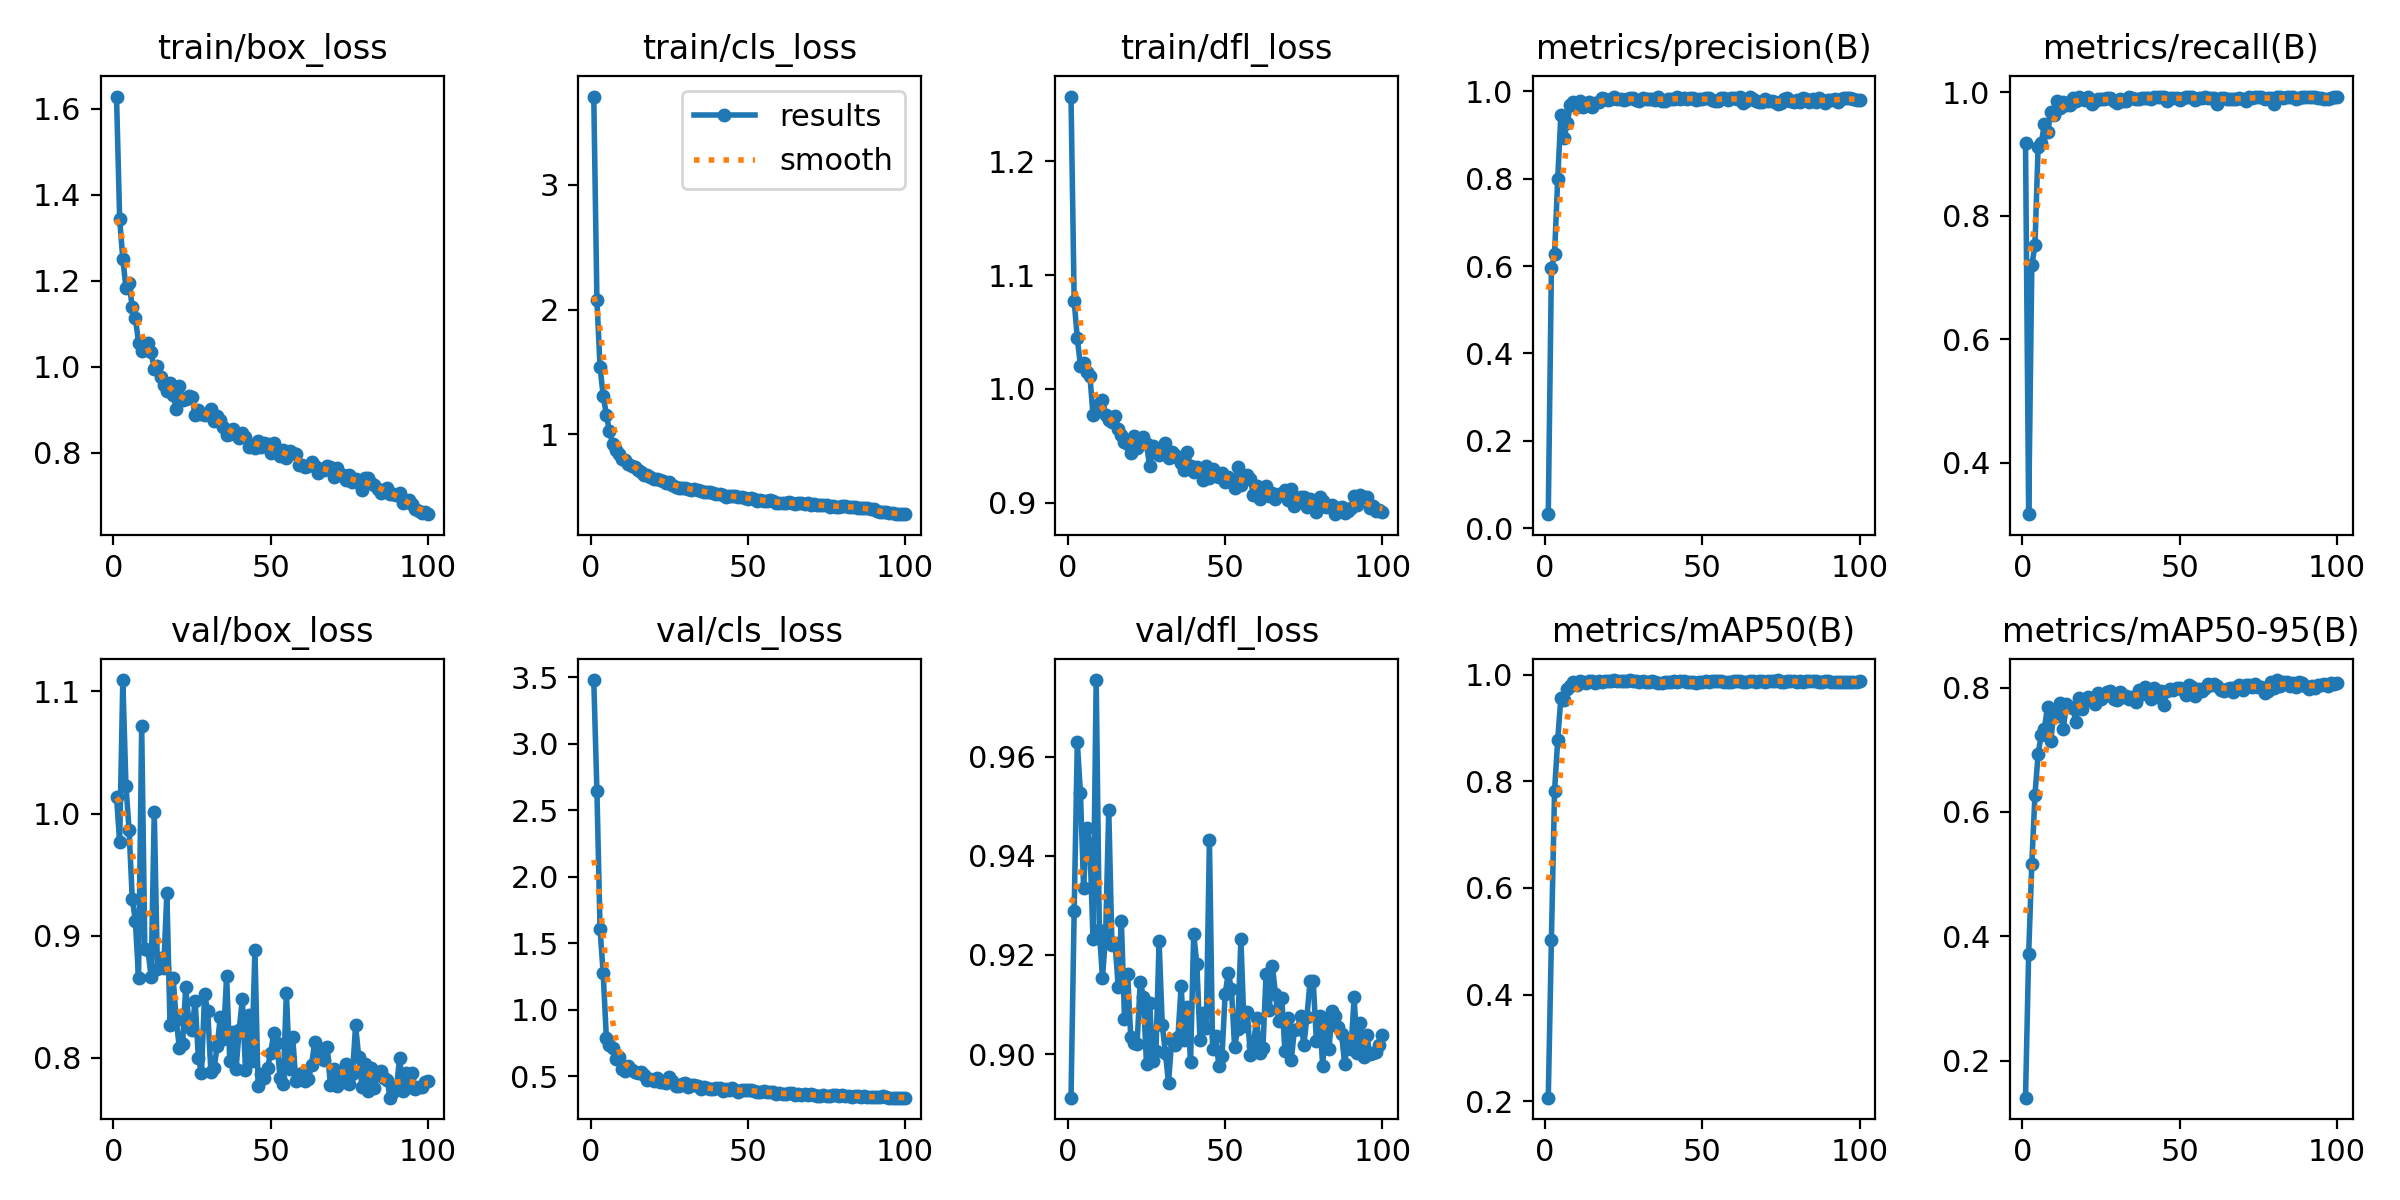

Values plotted in this chart, from the file beside it:
epoch, time, train/box_loss, train/cls_loss, train/dfl_loss, metrics/precision(B), metrics/recall(B), metrics/mAP50(B), metrics/mAP50-95(B), val/box_loss, val/cls_loss, val/dfl_loss, lr/pg0, lr/pg1, lr/pg2
1, 22.07, 1.629, 3.707, 1.257, 0.03172, 0.9176, 0.2065, 0.1405, 1.014, 3.477, 0.8912, 0.0001908, 0.0001908, 0.0001908
2, 31.17, 1.344, 2.08, 1.077, 0.5944, 0.3171, 0.5028, 0.3722, 0.9765, 2.646, 0.9288, 0.000383, 0.000383, 0.000383
3, 38.34, 1.251, 1.538, 1.045, 0.6271, 0.7199, 0.7823, 0.5162, 1.109, 1.606, 0.9629, 0.0005713, 0.0005713, 0.0005713
4, 45.38, 1.184, 1.31, 1.02, 0.7993, 0.752, 0.8779, 0.6275, 1.023, 1.273, 0.9527, 0.0005705, 0.0005705, 0.0005705
5, 52.07, 1.195, 1.16, 1.023, 0.9453, 0.9111, 0.9567, 0.6926, 0.9865, 0.7909, 0.9336, 0.0005647, 0.0005647, 0.0005647
6, 58.49, 1.138, 1.025, 1.015, 0.8942, 0.9172, 0.952, 0.724, 0.9304, 0.7361, 0.9457, 0.0005589, 0.0005589, 0.0005589
7, 66.11, 1.113, 0.9265, 1.012, 0.927, 0.949, 0.9727, 0.7336, 0.912, 0.7135, 0.9423, 0.0005531, 0.0005531, 0.0005531
8, 77.49, 1.056, 0.8726, 0.9767, 0.9683, 0.9361, 0.9795, 0.7694, 0.8655, 0.6283, 0.9231, 0.0005473, 0.0005473, 0.0005473
9, 89.65, 1.037, 0.8399, 0.9796, 0.9764, 0.9686, 0.9857, 0.7139, 1.071, 0.6416, 0.9755, 0.0005414, 0.0005414, 0.0005414
10, 101.3, 1.052, 0.802, 0.9868, 0.9648, 0.9633, 0.9805, 0.7588, 0.8891, 0.5564, 0.925, 0.0005356, 0.0005356, 0.0005356
11, 110.7, 1.056, 0.7934, 0.99, 0.9773, 0.9861, 0.9879, 0.7535, 0.8882, 0.5367, 0.9153, 0.0005298, 0.0005298, 0.0005298
12, 117.2, 1.034, 0.7641, 0.9775, 0.9641, 0.975, 0.9869, 0.7759, 0.866, 0.574, 0.9241, 0.000524, 0.000524, 0.000524
13, 124.2, 0.9947, 0.7472, 0.9727, 0.9685, 0.985, 0.985, 0.7332, 1.001, 0.5452, 0.9493, 0.0005181, 0.0005181, 0.0005181
14, 131, 1.002, 0.7378, 0.9712, 0.9749, 0.9792, 0.9891, 0.7734, 0.8727, 0.5305, 0.9221, 0.0005123, 0.0005123, 0.0005123
15, 137.9, 0.9748, 0.7166, 0.9759, 0.9644, 0.9798, 0.9884, 0.7695, 0.8822, 0.5267, 0.9225, 0.0005065, 0.0005065, 0.0005065
16, 144.7, 0.9573, 0.7004, 0.9652, 0.9731, 0.9902, 0.9856, 0.7675, 0.8735, 0.5297, 0.9136, 0.0005007, 0.0005007, 0.0005007
17, 151.3, 0.9428, 0.6779, 0.9593, 0.9761, 0.986, 0.9879, 0.7441, 0.9351, 0.5134, 0.927, 0.0004949, 0.0004949, 0.0004949
18, 158, 0.9609, 0.6791, 0.9531, 0.9839, 0.993, 0.9874, 0.7835, 0.8274, 0.4749, 0.9072, 0.000489, 0.000489, 0.000489
19, 164.9, 0.9334, 0.6564, 0.9514, 0.9816, 0.9888, 0.9879, 0.7652, 0.8654, 0.4798, 0.9161, 0.0004832, 0.0004832, 0.0004832
20, 171.9, 0.9016, 0.6414, 0.9439, 0.9802, 0.9879, 0.9881, 0.7787, 0.8307, 0.4676, 0.9033, 0.0004774, 0.0004774, 0.0004774
21, 178.8, 0.9561, 0.6462, 0.959, 0.9824, 0.9923, 0.9889, 0.7851, 0.8078, 0.4851, 0.9022, 0.0004716, 0.0004716, 0.0004716
22, 185.5, 0.9232, 0.6323, 0.9478, 0.9883, 0.9802, 0.9902, 0.7835, 0.8115, 0.4551, 0.9021, 0.0004658, 0.0004658, 0.0004658
23, 192.2, 0.9246, 0.626, 0.9528, 0.9837, 0.9866, 0.9888, 0.7738, 0.858, 0.4586, 0.9145, 0.0004599, 0.0004599, 0.0004599
24, 199.1, 0.9312, 0.6147, 0.958, 0.9822, 0.9897, 0.9888, 0.7909, 0.8288, 0.4514, 0.9115, 0.0004541, 0.0004541, 0.0004541
25, 206, 0.9297, 0.6194, 0.9513, 0.98, 0.9891, 0.9886, 0.7813, 0.8232, 0.4976, 0.8979, 0.0004483, 0.0004483, 0.0004483
26, 212.7, 0.8873, 0.5985, 0.9323, 0.9816, 0.9891, 0.9887, 0.7861, 0.8468, 0.4627, 0.9103, 0.0004425, 0.0004425, 0.0004425
27, 219.4, 0.8988, 0.5812, 0.9501, 0.9856, 0.9903, 0.9898, 0.7933, 0.8003, 0.4247, 0.8987, 0.0004366, 0.0004366, 0.0004366
28, 226.4, 0.8891, 0.5682, 0.9434, 0.9847, 0.9914, 0.9878, 0.7943, 0.7879, 0.4243, 0.9006, 0.0004308, 0.0004308, 0.0004308
29, 233.4, 0.8868, 0.5735, 0.942, 0.9812, 0.9853, 0.9885, 0.7812, 0.852, 0.4391, 0.9228, 0.000425, 0.000425, 0.000425
30, 240.2, 0.8918, 0.5744, 0.9438, 0.9771, 0.9832, 0.9873, 0.7801, 0.8382, 0.4481, 0.906, 0.0004192, 0.0004192, 0.0004192
31, 247, 0.9021, 0.5661, 0.9526, 0.9856, 0.9896, 0.9878, 0.7933, 0.7886, 0.4185, 0.9002, 0.0004134, 0.0004134, 0.0004134
32, 253.8, 0.873, 0.5574, 0.9392, 0.9831, 0.9852, 0.9863, 0.7849, 0.7917, 0.4366, 0.8942, 0.0004075, 0.0004075, 0.0004075
33, 260.7, 0.8855, 0.5651, 0.9447, 0.9833, 0.9855, 0.9866, 0.7872, 0.8094, 0.4332, 0.9029, 0.0004017, 0.0004017, 0.0004017
34, 267.5, 0.8763, 0.5514, 0.9416, 0.9836, 0.9929, 0.988, 0.7817, 0.8337, 0.4236, 0.9018, 0.0003959, 0.0003959, 0.0003959
35, 274.3, 0.8586, 0.5434, 0.9396, 0.9793, 0.9903, 0.9862, 0.7842, 0.8157, 0.4085, 0.9035, 0.0003901, 0.0003901, 0.0003901
36, 281.1, 0.842, 0.5381, 0.9351, 0.9867, 0.9885, 0.9848, 0.7761, 0.8671, 0.422, 0.9138, 0.0003843, 0.0003843, 0.0003843
37, 287.9, 0.8439, 0.5369, 0.9287, 0.9781, 0.989, 0.9854, 0.7966, 0.7978, 0.4108, 0.9028, 0.0003784, 0.0003784, 0.0003784
38, 294.9, 0.8559, 0.5362, 0.9442, 0.9785, 0.9899, 0.9866, 0.7895, 0.821, 0.4039, 0.9094, 0.0003726, 0.0003726, 0.0003726
39, 302, 0.8427, 0.5345, 0.9321, 0.9829, 0.991, 0.9872, 0.8014, 0.7911, 0.4025, 0.8985, 0.0003668, 0.0003668, 0.0003668
40, 308.9, 0.8327, 0.5218, 0.9272, 0.9831, 0.9912, 0.9866, 0.7934, 0.8228, 0.4088, 0.9243, 0.000361, 0.000361, 0.000361
41, 315.8, 0.846, 0.523, 0.9315, 0.9832, 0.9898, 0.9879, 0.7815, 0.8483, 0.4138, 0.9181, 0.0003552, 0.0003552, 0.0003552
42, 322.6, 0.8366, 0.5126, 0.9281, 0.9872, 0.9917, 0.9859, 0.7993, 0.7903, 0.387, 0.9029, 0.0003493, 0.0003493, 0.0003493
43, 329.4, 0.8134, 0.502, 0.9198, 0.982, 0.9917, 0.9884, 0.7848, 0.8355, 0.4015, 0.9084, 0.0003435, 0.0003435, 0.0003435
44, 336.2, 0.8163, 0.506, 0.9322, 0.9849, 0.9919, 0.9876, 0.7945, 0.7977, 0.394, 0.9052, 0.0003377, 0.0003377, 0.0003377
45, 343, 0.8103, 0.5038, 0.9217, 0.9831, 0.9916, 0.9872, 0.7721, 0.8885, 0.4158, 0.9433, 0.0003319, 0.0003319, 0.0003319
46, 349.8, 0.8275, 0.5079, 0.9298, 0.9859, 0.9851, 0.9858, 0.795, 0.7767, 0.3959, 0.901, 0.000326, 0.000326, 0.000326
47, 356.6, 0.8133, 0.4968, 0.9235, 0.9848, 0.99, 0.9857, 0.7972, 0.7872, 0.3815, 0.9037, 0.0003202, 0.0003202, 0.0003202
48, 363.6, 0.8223, 0.5001, 0.923, 0.9804, 0.991, 0.984, 0.7956, 0.7833, 0.3975, 0.8977, 0.0003144, 0.0003144, 0.0003144
49, 370.5, 0.8196, 0.4945, 0.9259, 0.9816, 0.9902, 0.987, 0.7994, 0.792, 0.3959, 0.8997, 0.0003086, 0.0003086, 0.0003086
50, 377.4, 0.7989, 0.4825, 0.9183, 0.9819, 0.9873, 0.986, 0.7986, 0.8036, 0.3991, 0.9122, 0.0003028, 0.0003028, 0.0003028
51, 384.4, 0.8223, 0.4921, 0.9225, 0.9838, 0.9912, 0.9886, 0.7956, 0.8205, 0.3978, 0.9163, 0.0002969, 0.0002969, 0.0002969
52, 391.3, 0.8047, 0.4823, 0.9192, 0.984, 0.9922, 0.9858, 0.7884, 0.8122, 0.3885, 0.9131, 0.0002911, 0.0002911, 0.0002911
53, 398.2, 0.7927, 0.4688, 0.9133, 0.9807, 0.9916, 0.9876, 0.8035, 0.7834, 0.3826, 0.9014, 0.0002853, 0.0002853, 0.0002853
54, 405.2, 0.8055, 0.4786, 0.9316, 0.9789, 0.9924, 0.9891, 0.8002, 0.7787, 0.381, 0.9051, 0.0002795, 0.0002795, 0.0002795
55, 412.2, 0.7865, 0.4686, 0.916, 0.9787, 0.9879, 0.988, 0.7871, 0.8535, 0.3906, 0.9233, 0.0002737, 0.0002737, 0.0002737
56, 419.1, 0.8041, 0.4702, 0.9232, 0.9843, 0.9903, 0.9876, 0.7977, 0.7909, 0.3798, 0.9057, 0.0002678, 0.0002678, 0.0002678
57, 426, 0.7978, 0.4735, 0.9246, 0.9844, 0.9905, 0.9869, 0.7942, 0.8173, 0.3836, 0.9086, 0.000262, 0.000262, 0.000262
58, 432.9, 0.7957, 0.4645, 0.9207, 0.9801, 0.9921, 0.987, 0.7994, 0.7808, 0.3805, 0.8999, 0.0002562, 0.0002562, 0.0002562
59, 439.9, 0.7701, 0.4488, 0.9068, 0.9851, 0.9911, 0.9865, 0.8053, 0.7828, 0.3676, 0.9017, 0.0002504, 0.0002504, 0.0002504
60, 446.9, 0.772, 0.4524, 0.9144, 0.9855, 0.9906, 0.9886, 0.8041, 0.7878, 0.3744, 0.9073, 0.0002445, 0.0002445, 0.0002445
... 40 more rows
